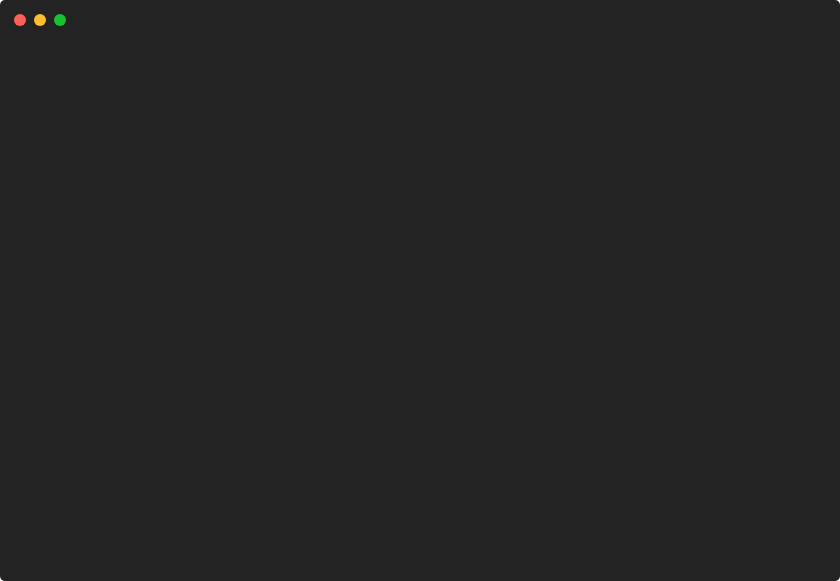
t = 0.00 s
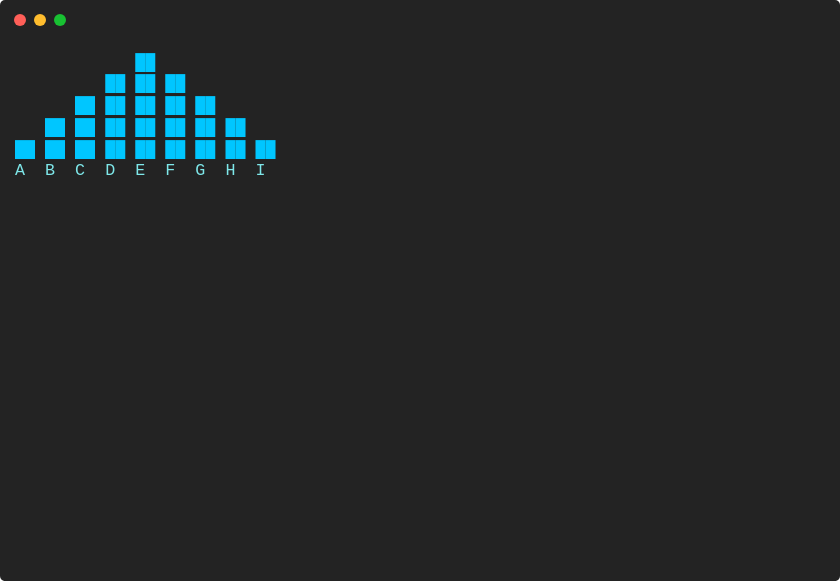
t = 0.86 s
t = 1.72 s: frame unchanged from t = 0.86 s, image omitted
t = 2.58 s: frame unchanged from t = 0.86 s, image omitted
t = 3.45 s: frame unchanged from t = 0.86 s, image omitted
t = 4.31 s: frame unchanged from t = 0.86 s, image omitted

The animated SVG that drew these frames (rendered in a browser with its animation timeline set to each time). Animation: 1 CSS @keyframes rule; one cycle of 5.17 s, repeats indefinitely.

<svg xmlns="http://www.w3.org/2000/svg" xmlns:xlink="http://www.w3.org/1999/xlink" width="840" height="581.04"><rect width="840" height="581.04" class="a" rx="5" ry="5"/><svg x="0%" y="0%"><circle cx="20" cy="20" r="6" class="b"/><circle cx="40" cy="20" r="6" class="c"/><circle cx="60" cy="20" r="6" class="d"/></svg><svg xmlns="http://www.w3.org/2000/svg" xmlns:xlink="http://www.w3.org/1999/xlink" width="800" height="521.04" x="15" y="50" viewBox="0 0 80 52.104"><style>@keyframes i{0%{transform:translateX(0)}2.5%{transform:translateX(-80px)}3.2%{transform:translateX(-160px)}}.e,.f,.g{font-family:&apos;Courier New&apos; Roboto,Helvetica,Arial,sans-serif,&apos;Apple Color Emoji&apos;,&apos;Segoe UI Emoji&apos;!important}.a{fill:#232323}.b{fill:#ff5f58}.c{fill:#ffbd2e}.d{fill:#18c132}.f,.g{fill:#00c6ff;white-space:pre}.g{fill:#7ee7e9}.h{fill:transparent}.j{animation-duration:5.167194s;animation-iteration-count:infinite;animation-name:i;animation-timing-function:steps(1,end)}.k{fill:#a0a0a0;white-space:pre}</style><g class="e" font-family="'Courier New',Monaco, Consolas, Menlo, 'Bitstream Vera Sans Mono', 'Powerline Symbols', monospace" font-size="1.67"><defs><symbol id="1"><text x="12.024" y="1.67" class="f">██</text></symbol><symbol id="2"><text x="9.018" y="1.67" class="f">██</text><text x="12.024" y="1.67" class="f">██</text><text x="15.03" y="1.67" class="f">██</text></symbol><symbol id="3"><text x="6.012" y="1.67" class="f">██</text><text x="9.018" y="1.67" class="f">██</text><text x="12.024" y="1.67" class="f">██</text><text x="15.03" y="1.67" class="f">██</text><text x="18.036" y="1.67" class="f">██</text></symbol><symbol id="4"><text x="3.006" y="1.67" class="f">██</text><text x="6.012" y="1.67" class="f">██</text><text x="9.018" y="1.67" class="f">██</text><text x="12.024" y="1.67" class="f">██</text><text x="15.03" y="1.67" class="f">██</text><text x="18.036" y="1.67" class="f">██</text><text x="21.042" y="1.67" class="f">██</text></symbol><symbol id="5"><text x="0" y="1.67" class="f">██</text><text x="3.006" y="1.67" class="f">██</text><text x="6.012" y="1.67" class="f">██</text><text x="9.018" y="1.67" class="f">██</text><text x="12.024" y="1.67" class="f">██</text><text x="15.03" y="1.67" class="f">██</text><text x="18.036" y="1.67" class="f">██</text><text x="21.042" y="1.67" class="f">██</text><text x="24.048" y="1.67" class="f">██</text></symbol><symbol id="6"><text x="0" y="1.67" class="g">A</text><text x="3.006" y="1.67" class="g">B</text><text x="6.012" y="1.67" class="g">C</text><text x="9.018" y="1.67" class="g">D</text><text x="12.024" y="1.67" class="g">E</text><text x="15.03" y="1.67" class="g">F</text><text x="18.036" y="1.67" class="g">G</text><text x="21.042" y="1.67" class="g">H</text><text x="24.048" y="1.67" class="g">I</text></symbol><symbol id="a"><rect width="80" height="24" x="0" y="0" class="h"/></symbol></defs><rect width="80" height="52.104" class="a"/><g class="j"><svg width="320" x="0" y="0"><svg x="0"><use xlink:href="#a"/></svg><svg x="80"><use xlink:href="#a"/><use y="0" xlink:href="#1"/></svg><svg x="160"><use xlink:href="#a"/><use y="0" xlink:href="#1"/><use y="2.171" xlink:href="#2"/><use y="4.342" xlink:href="#3"/><use y="6.513" xlink:href="#4"/><use y="8.684" xlink:href="#5"/><use y="10.855" xlink:href="#6"/></svg><svg x="240"><use xlink:href="#a"/><use y="0" xlink:href="#1"/><use y="2.171" xlink:href="#2"/><use y="4.342" xlink:href="#3"/><use y="6.513" xlink:href="#4"/><use y="8.684" xlink:href="#5"/><use y="10.855" xlink:href="#6"/><text x="0" y="21.209" class="k">Restarting</text><text x="11.022" y="21.209" class="k">animation...</text></svg></svg></g></g></svg></svg>
